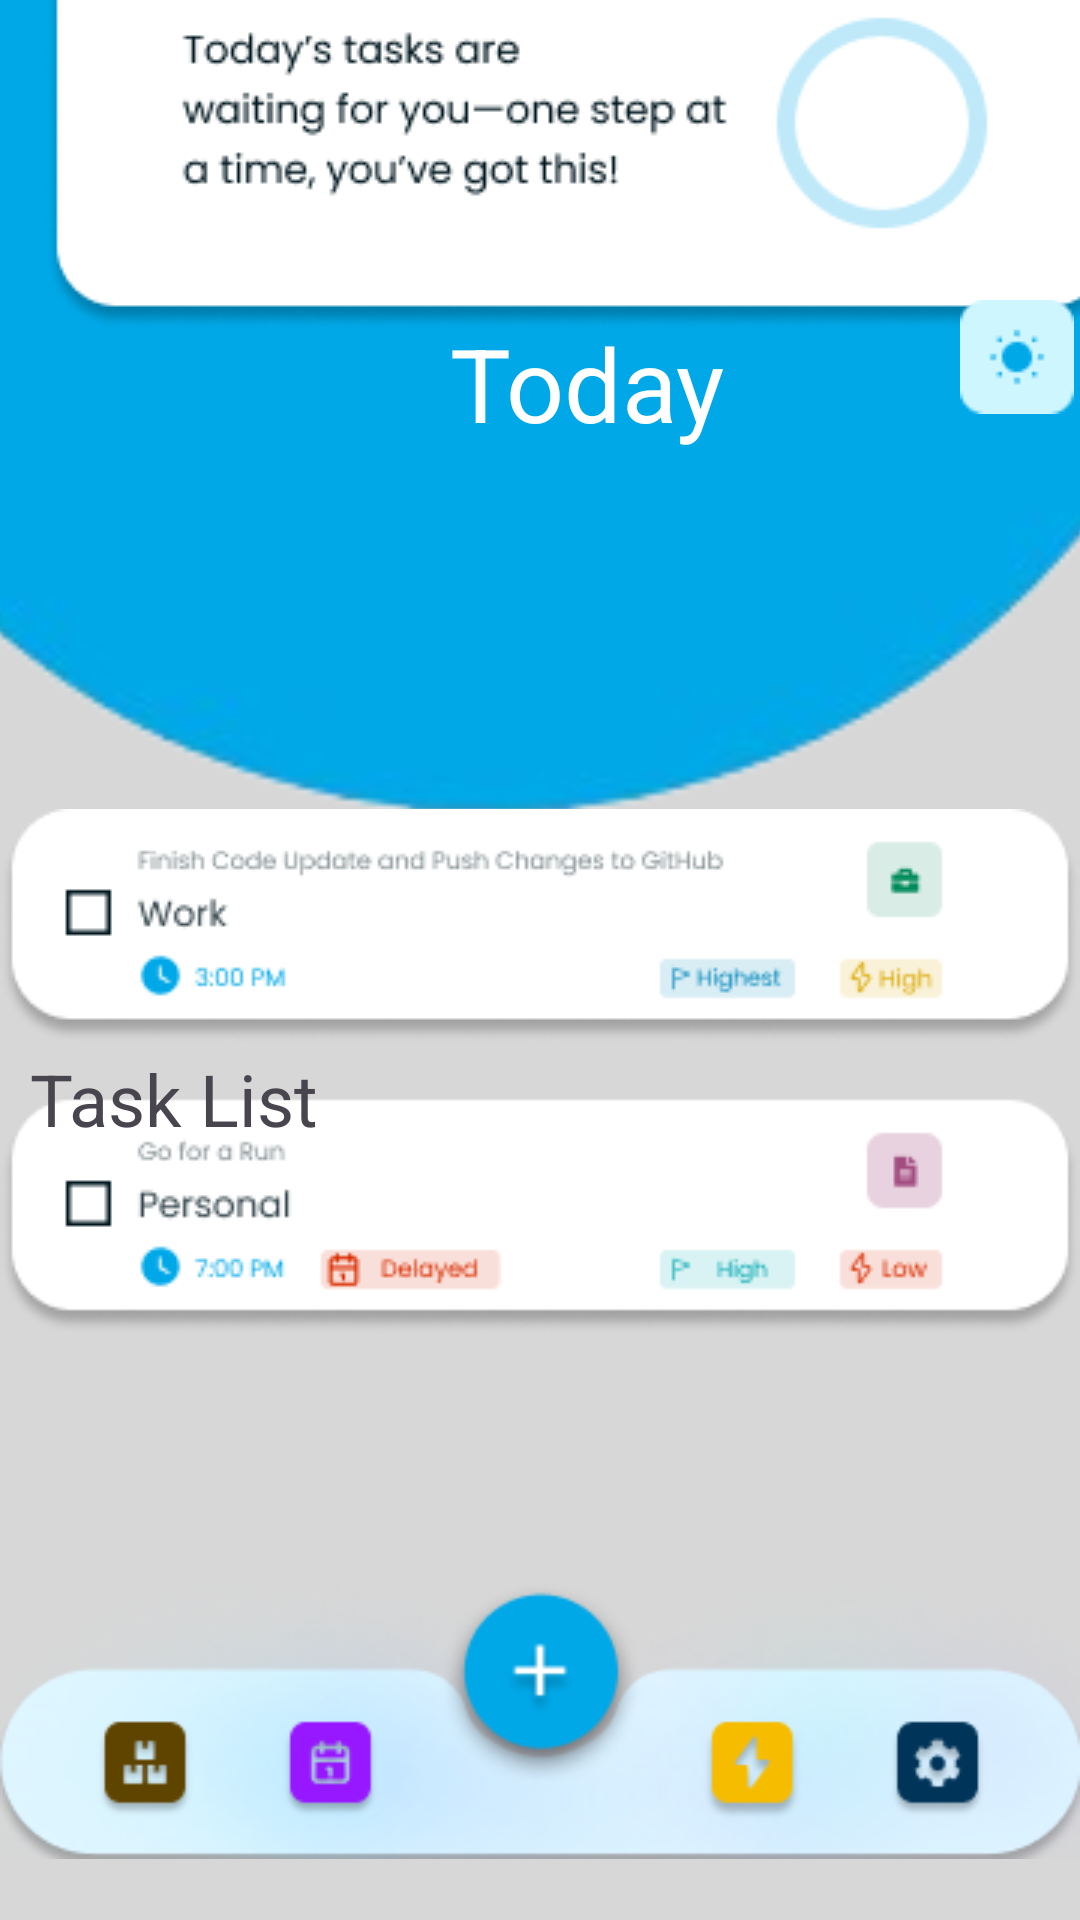

Reconstruct the res/layout file that produces this screen, plus the resources it refers to.
<!-- AndroidManifest.xml: application theme Theme.ToDo -->
<!-- res/layout/activity_personal.xml -->
<androidx.constraintlayout.widget.ConstraintLayout xmlns:android="http://schemas.android.com/apk/res/android"
    xmlns:app="http://schemas.android.com/apk/res-auto"
    xmlns:tools="http://schemas.android.com/tools"
    android:id="@+id/main"
    android:layout_width="match_parent"
    android:layout_height="match_parent"
    android:background="#D7D7D7"
    tools:context=".MainActivity">

    <ImageView
        android:id="@+id/imageView8"
        android:layout_width="wrap_content"
        android:layout_height="wrap_content"
        app:layout_constraintBottom_toBottomOf="parent"
        app:layout_constraintEnd_toEndOf="parent"
        app:layout_constraintHorizontal_bias="0.444"
        app:layout_constraintStart_toStartOf="parent"
        app:layout_constraintTop_toTopOf="parent"
        app:layout_constraintVertical_bias="0.973"
        app:srcCompat="@drawable/menu__3_" />

    <ImageView
        android:id="@+id/imageView12"
        android:layout_width="671dp"
        android:layout_height="279dp"
        android:layout_marginStart="8dp"
        android:layout_marginEnd="8dp"
        app:layout_constraintEnd_toEndOf="parent"
        app:layout_constraintHorizontal_bias="0.547"
        app:layout_constraintStart_toStartOf="parent"
        app:srcCompat="@drawable/untitled_design__8__removebg_preview"
        tools:layout_editor_absoluteY="-6dp"
        tools:ignore="MissingConstraints" />

    <ImageView
        android:id="@+id/imageView13"
        android:layout_width="wrap_content"
        android:layout_height="wrap_content"
        android:layout_marginStart="8dp"
        android:layout_marginTop="60dp"
        android:layout_marginEnd="8dp"
        android:layout_marginBottom="369dp"
        android:translationX="10dp"
        android:translationY="-40dp"
        app:layout_constraintBottom_toTopOf="@+id/imageView8"
        app:layout_constraintEnd_toEndOf="parent"
        app:layout_constraintHorizontal_bias="0.222"
        app:layout_constraintStart_toStartOf="parent"
        app:layout_constraintTop_toBottomOf="@+id/imageView12"
        app:layout_constraintVertical_bias="0.958"
        app:srcCompat="@drawable/group_21" />

    <ImageView
        android:id="@+id/imageView9"
        android:layout_width="wrap_content"
        android:layout_height="wrap_content"
        app:layout_constraintBottom_toBottomOf="parent"
        app:layout_constraintEnd_toEndOf="parent"
        app:layout_constraintHorizontal_bias="0.509"
        app:layout_constraintStart_toStartOf="parent"
        app:layout_constraintTop_toTopOf="parent"
        app:layout_constraintVertical_bias="0.58"
        app:srcCompat="@drawable/frame_3" />

    <TextView
        android:id="@+id/textView3"
        android:layout_width="100dp"
        android:layout_height="160dp"
        android:text="Task List"
        android:textSize="24sp"
        android:translationX="10dp"
        android:translationY="350dp"
        tools:ignore="MissingConstraints"
        tools:layout_editor_absoluteX="63dp"
        tools:layout_editor_absoluteY="280dp" />

    <ImageView
        android:id="@+id/imageView10"
        android:layout_width="wrap_content"
        android:layout_height="wrap_content"
        android:translationX="320dp"
        android:translationY="100dp"
        app:srcCompat="@drawable/group_24"
        tools:layout_editor_absoluteX="347dp"
        tools:layout_editor_absoluteY="24dp"
        tools:ignore="MissingConstraints" />

    <TextView
        android:id="@+id/textView4"
        android:layout_width="wrap_content"
        android:layout_height="wrap_content"
        android:text="Today"
        android:textColor="#FFFFFF"
        android:textColorLink="#FFFFFF"
        android:textSize="34sp"
        android:translationX="150dp"
        android:translationY="105dp"
        tools:ignore="MissingConstraints"
        tools:layout_editor_absoluteX="164dp"
        tools:layout_editor_absoluteY="34dp" />

</androidx.constraintlayout.widget.ConstraintLayout>
<!-- resources referenced by this layout -->
<resources>
  <!-- drawable frame_3: png bitmap (drawable, 15781 bytes) -->
  <!-- drawable group_21: png bitmap (drawable, 10993 bytes) -->
  <!-- drawable group_24: png bitmap (drawable, 767 bytes) -->
  <!-- drawable menu__3_: png bitmap (drawable, 46063 bytes) -->
  <!-- drawable untitled_design__8__removebg_preview: png bitmap (drawable, 13148 bytes) -->
  <style name="Theme.ToDo" parent="Base.Theme.ToDo" />
  <style name="Base.Theme.ToDo" parent="Theme.Material3.DayNight.NoActionBar">
          
          
      </style>
</resources>
